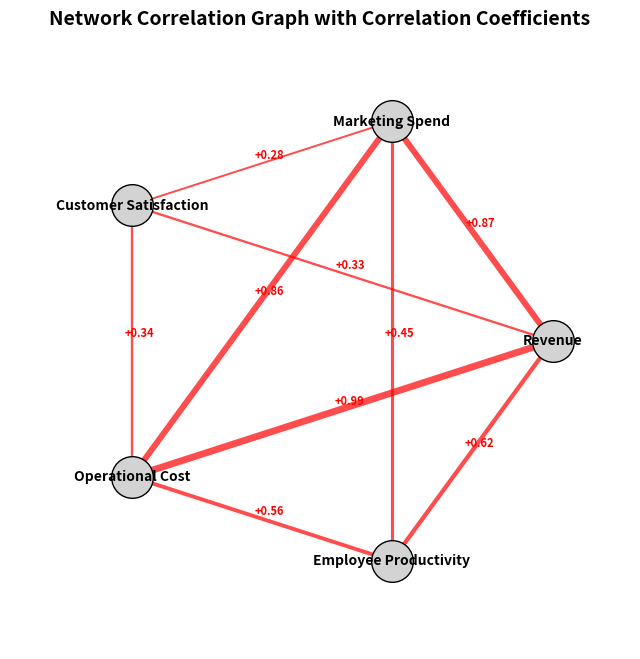

Recreate this plot in Python.
"""
ex9.py
Create a Network Correlation Graph with correlation coefficients for synthetic business intelligence data.
The dataset includes:
- Revenue
- Marketing Spend
    
        - Customer Satisfaction
        - Operational Cost
        - Employee Productivity
        The correlations to highlight:
        Revenue ↔ Marketing Spend → strong positive correlation
        Revenue ↔ Operational Cost → strong positive correlation
        Revenue ↔ Customer Satisfaction → mild positive
        Operational Cost ↔ Employee Productivity → slight negative
"""


import random
import math
import matplotlib.pyplot as plt

# Step 1: Generate synthetic business data
n = 60
revenue = [random.uniform(1000, 5000) for _ in range(n)]
marketing_spend = [r * random.uniform(0.18, 0.25) + random.uniform(-200, 200) for r in revenue]
customer_satisfaction = [75 + (r/1000)*1.5 - (m/500)*0.6 + random.uniform(-4, 4) for r, m in zip(revenue, marketing_spend)]
operational_cost = [r * random.uniform(0.55, 0.65) + random.uniform(-100, 100) for r in revenue]
employee_productivity = [70 + (r/5000)*20 - (c/4000)*12 + random.uniform(-5, 5) for r, c in zip(revenue, operational_cost)]

data = {
    "Revenue": revenue,
    "Marketing Spend": marketing_spend,
    "Customer Satisfaction": customer_satisfaction,
    "Operational Cost": operational_cost,
    "Employee Productivity": employee_productivity
}

# Step 2: Compute correlation manually
def correlation(x, y):
    mean_x = sum(x) / len(x)
    mean_y = sum(y) / len(y)
    num = sum((a - mean_x) * (b - mean_y) for a, b in zip(x, y))
    den_x = math.sqrt(sum((a - mean_x)**2 for a in x))
    den_y = math.sqrt(sum((b - mean_y)**2 for b in y))
    return num / (den_x * den_y)

keys = list(data.keys())
size = len(keys)
corr_matrix = [[correlation(data[keys[i]], data[keys[j]]) for j in range(size)] for i in range(size)]

# Step 3: Layout nodes in a circle
radius = 3
positions = []
for i in range(size):
    angle = 2 * math.pi * i / size
    x = radius * math.cos(angle)
    y = radius * math.sin(angle)
    positions.append((x, y))

# Step 4: Draw network graph with edge labels
fig, ax = plt.subplots(figsize=(8, 8))
ax.set_xlim(-4, 4)
ax.set_ylim(-4, 4)
ax.axis("off")

# Draw edges
for i in range(size):
    for j in range(i + 1, size):
        corr = corr_matrix[i][j]
        if abs(corr) > 0.2:  # Only show significant correlations
            x1, y1 = positions[i]
            x2, y2 = positions[j]
            color = "red" if corr > 0 else "blue"
            linewidth = abs(corr) * 5
            ax.plot([x1, x2], [y1, y2], color=color, linewidth=linewidth, alpha=0.7)

            # Label correlation value at midpoint of edge
            mid_x = (x1 + x2) / 2
            mid_y = (y1 + y2) / 2
            ax.text(mid_x+0.1, mid_y+0.1, f"{corr:+.2f}", fontsize=8, ha="center", va="center", color=color, fontweight="bold")

# Draw nodes
for i, (x, y) in enumerate(positions):
    ax.scatter(x, y, s=900, color="lightgray", edgecolor="black", zorder=3)
    ax.text(x, y, keys[i], ha="center", va="center", fontsize=10, weight="bold", zorder=4)

plt.title("Network Correlation Graph with Correlation Coefficients", fontsize=14, weight="bold")
plt.show()
